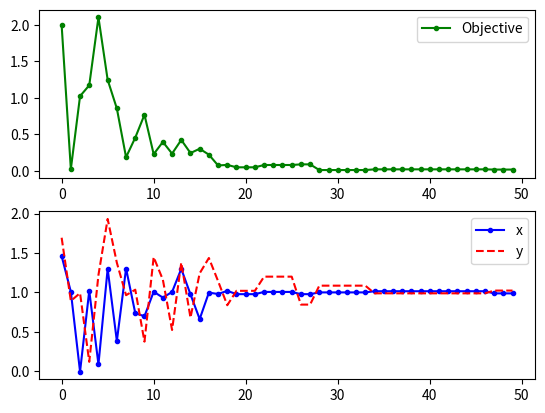

Recreate this plot in Python.
import random
import math
import matplotlib
import matplotlib.pyplot as plt

def createPlot(OBJECTIVE_ARRAY, LOCATION_ARRAY):
    fig = plt.figure() # Yeni bir figür oluşturuluyor
    ax1 = fig.add_subplot(211) # Yeni bir alan oluşturuluyor row = 2, col = 1, index = 1
    ax1.plot(OBJECTIVE_ARRAY,'g.-') # Objective değerleri ax1 alanına dahil ediliyor, yeşil renk
    ax1.legend(['Objective']) # Objective grafiğine özel başlık veriliyor

    ax2 = fig.add_subplot(212) # Yeni bir alan oluşturuluyor row = 2, col = 3, index = 2
    LOCATION_X = [] # X lokasyon değerleri için başlangıç dizisi oluşturuluyor
    LOCATION_Y = [] # Y lokasyon değerleri için başlangıç dizisi oluşturuluyor
    for i in range(len(LOCATION_ARRAY)):
        # X lokasyon değerleri güncelleniyor
        LOCATION_X.append(LOCATION_ARRAY[i][0])
        # Y lokasyon değerleri güncelleniyor
        LOCATION_Y.append(LOCATION_ARRAY[i][1])

    # X lokasyon değerleri ax2 alanına dahil ediliyor, mavi renk
    ax2.plot(LOCATION_X, 'b.-')
    # Y lokasyon değerleri ax2 alanına dahil ediliyor, kırmızı renk
    ax2.plot(LOCATION_Y, 'r--')
    # X ve Y grafiklerine özel başlık veriliyor
    ax2.legend(['x','y'])

    # Alanlar ekrana çizdiriliyor
    plt.show()

# ackley
def ackley(x, y):
    val = - 20 * math.exp(-0.2 * math.sqrt(0.5*(x**2 + y**2)))
    val += - math.exp(0.5*(math.cos(2*math.pi*x) + math.cos(2*math.pi*y))) + math.e + 20
    return val

ackley_test_range = [5, -5]

# beale
def beale(x, y):
    val = (1.5 - x + x*y)**2 + (2.25 - x + x*y**2)**2 + (2.625 - x + x*y**3)**2
    return val


beale_test_range = [4.5, -4.5]

# gold-stein price
def gold_stein_price(x, y):
    val = 1 + ((x + y + 1)**2)*(19 - 14*x + 3*x**2 - 14*y + 6*x*y + 3*y**2)
    val *= 30 + ((2*x - 3*y)**2)*(18 - 32*x + 12*x**2 + 48*y - 36*x*y + 27*y**2)
    return val

gold_stein_price_test_range = [2, -2]

# Levi
def levi(x, y):
    val = math.sin(3*math.pi*x)**2 + ((x - 1)**2)*(1 + math.sin(3 * math.pi*y)**2)
    val += ((y - 1)**2)*(1 + math.sin(2*math.pi*y)**2)
    return val

levi_test_range = [10, -10]

def simulatedAnneling(startedLocation=[0.5, -0.5],
                      numberOfIterations=[10, 10],
                      temperatureValues=700,
                      fraction=.88,
                      functionToOptimize=None,
                      functionRange=[1, -1]
                      ):

    if startedLocation[0] > functionRange[0] or startedLocation[0] < functionRange[1]:
        raise Exception(
            "Başlangıç konumu(x) fonksiyon aralığına ait olmalıdır.")
    elif startedLocation[1] > functionRange[0] or startedLocation[1] < functionRange[1]:
        raise Exception(
            "Başlangıç konumu(y) fonksiyon aralığına ait olmalıdır.")
    elif numberOfIterations[0] < 1 or numberOfIterations[1] < 1:
        raise Exception("İterasyon sayıları 1'den daha yüksek olmalıdır.")
    elif temperatureValues < 1:
        raise Exception(
            "Sıcaklık değeri 1'den büyük olmalıdır.")
    elif fraction < .8 or fraction > .95:
        raise Exception(
            "Fraksiyon değeri 0.8 ve 0.95 değerleri arasında olmalıdır.")
    elif functionToOptimize == None:
        raise Exception("Optimize edilecek bir fonksiyon bulunamadı.")
    elif functionRange[0] < functionRange[1]:
        raise Exception(
            "Fonksiyon değerlerinin formatı: [MAX, MİN] şeklinde olmalıdır.")

# ---- SABİT DEĞİŞKEN TANIMLAMALARI - BAŞLANGIÇ

    #  X VE Y BAŞLANGIÇ NOKTALARIMIZ
    START_POINT_X = startedLocation[0]
    START_POINT_Y = startedLocation[1]

    #  Maximum iterasyon sayımız
    N = numberOfIterations[0]

    #  Bir iterasyonda kaç kez komşu bulma denemesi yapacağını belirleyen sayımız
    M = numberOfIterations[1]

    #  Başlangıç sıcaklığı
    TEMPERATURE_MAX = temperatureValues

    #  ALPHA DEĞERİ
    ALPHA = fraction

    #  Optimize edilecek fonksiyon
    FUNCTION_TO_OPTIMIZE = functionToOptimize

    #  Optimize edilecek fonksiyonun değer aralığı
    FUNCTION_RANGE_MAX = functionRange[0]
    FUNCTION_RANGE_MIN = functionRange[1]

# ---- SABİT DEĞİŞKEN TANIMLAMALARI - SON

# ---- BAŞLANGIÇ DEĞERLERİ OLUŞTURMA - BAŞLANGIÇ
    T = TEMPERATURE_MAX
    accept_x = START_POINT_X
    accept_y = START_POINT_Y
    accept_solution = FUNCTION_TO_OPTIMIZE(START_POINT_X, START_POINT_Y)
    # Grafik çizimi için verilerin tutulduğu diziler
    ALL_OBJECTIVE = []
    ALL_OBJECTIVE_LOCATION = []
# ---- BAŞLANGIÇ DEĞERLERİ OLUŞTURMA - SON

# ---- EN İYİ DEĞERLERİ HESAPLAMAK İÇİN İTERASYON BAŞLATILIYOR
    for i in range(N):

        for j in range(M):
            # Yeni ve rassal olarak x, y noktaları üretiliyor
            x1 = accept_x + random.gauss(0.5, .1*(FUNCTION_RANGE_MAX - FUNCTION_RANGE_MIN))
            y1 = accept_y + random.gauss(-0.5, .1*(FUNCTION_RANGE_MAX - FUNCTION_RANGE_MIN))
            # Eğer ki aralık dışında bir değer üretildiyse aralık sınırlarına sabitleniyor
            x1 = min(x1, FUNCTION_RANGE_MAX) if x1 > 0 else max(x1, FUNCTION_RANGE_MIN)
            y1 = min(y1, FUNCTION_RANGE_MAX) if y1 > 0 else max(y1, FUNCTION_RANGE_MIN)
            delta = FUNCTION_TO_OPTIMIZE(x1, y1) - accept_solution
            # Fonksiyon değeri eski fonksiyon değerinden yüksek ise (kötü ise)
            if (FUNCTION_TO_OPTIMIZE(x1, y1) > accept_solution):
                # Boltzmann sabiti
                # Normalde = 1.38064852e-23
                kB = 1.38064852e-3
                # Boltzmann dağılımı
                distribution = math.exp(-abs(delta)/(kB*T))
                # Eğer rassal olarak üretilen sayı dağılımdan küçük ise [0, 1) -> rassal değer
                if (random.random() < distribution):
                    # Kötü sonuç kabul edilir. Veriler yenileriyle güncellenir.
                    accept_x = x1
                    accept_y = y1
                    accept_solution = FUNCTION_TO_OPTIMIZE(accept_x, accept_y)
            else:
                # Sonuç zaten iyidir. Veriler yenileriyle güncellenir.
                accept_x = x1
                accept_y = y1
                accept_solution = FUNCTION_TO_OPTIMIZE(accept_x, accept_y)

        # Alfa ile sıcaklık düşürülür.
        T = ALPHA * T
        print('İterasyon {0}: {1}, {2}'.format(i + 1, [accept_x, accept_y], accept_solution))
        ALL_OBJECTIVE.append(accept_solution)
        ALL_OBJECTIVE_LOCATION.append([accept_x, accept_y])

    print('En iyi çözüm için x ve y: ' + str(accept_x) + ', ' + str(accept_y))
    print('En iyi x ve y için sonuç: ' + str(accept_solution))

    # Hesaplanan değerlere bağlı olarak grafikler çizdiriliyor
    createPlot(ALL_OBJECTIVE, ALL_OBJECTIVE_LOCATION)


def main():
    try:
        simulatedAnneling(
            numberOfIterations=[50, 500],
            functionToOptimize=levi,
            functionRange=levi_test_range
        )
    except Exception as e:
        print(e)

if __name__ == '__main__':
    main()
